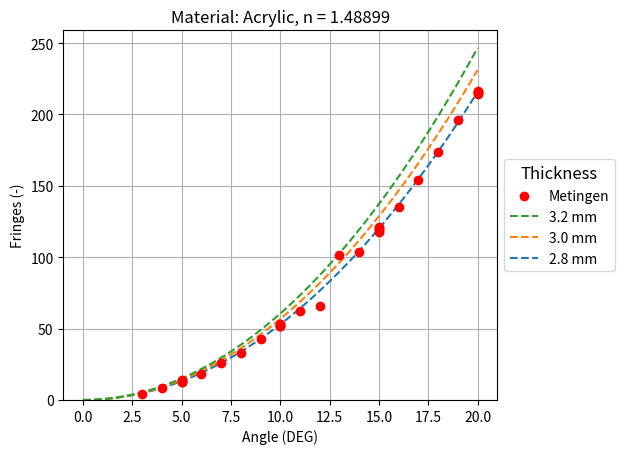

The matplotlib source for this figure: (Note: this script raises an exception after producing the figure.)
"""
Part of repository: 
https://github.com/PierFelix/Interfometer-Refractive-Index-Measurements

@author: PierFelix
"""

import numpy as np
import matplotlib.pyplot as plt


def fringes(thickness, index_of_refraction, wavelength, angle_i, deg = True):
    """
    Calculates the expected amount of fringes, approximates the index of refraction of air as 1. 

    N = (2t / wavelength) * ((n/cos(r)+tan(i)*sin(i)-tan(r)*sin(i)-(n-1)-(1/cos(i)))) \n
    r = arcsin(sin(i)/n)

    thickness: thickness of the material
    index_of_refraction: index of refraction of the material
    wavelength: wavelength of the light emitted by the laser
    angle_i: angle of incidence of the light
    """
    if deg:
        angle_i = (angle_i*np.pi)/180 # numpy only works with radians

    sin_i = np.sin(angle_i)
    r = np.arcsin(sin_i/index_of_refraction)
    N = (2*thickness / wavelength) * ((index_of_refraction/np.cos(r))+np.tan(angle_i)*sin_i-np.tan(r)*sin_i-(index_of_refraction-1)-(1/np.cos(angle_i)))
    return N


def plots(x, y, ax, label="", color = None, linestyle=None) -> None:
    """
    Plots an extra line on the axis.
    """
    ax.plot(x,y, label=f"{label}", c=color, linestyle=linestyle)

if __name__ == "__main__":
    from os.path import dirname

    measurements = np.array([
        [3,	4.5],
        [4,	8.5],
        [5,	12.5],
        [5,	14],
        [5,	13.5],
        [5,	13],
        [5,	12.5],
        [6,	18.5],
        [7,	26],
        [8,	33],
        [9,	42.5],
        [10, 51.5],
        [10, 51.5],
        [10, 52],
        [10, 53],
        [10, 53.5],
        [11, 62.5],
        [12, 65.5],
        [13, 101.5],
        [14, 103.5],
        [15, 120.5],
        [15, 119.5],
        [15, 118.5],
        [15, 118],
        [15, 121],
        [16, 135.5],
        [17, 154],
        [18, 173.5],
        [19, 196],
        [20, 215.5],
        [20, 215],
        [20, 216],
        [20, 216.5],
        [20, 214]

    ])

    t = [2.8, 3.0, 3.2] # mm
    wavelength = 532e-6 # mm
    material = "Acrylic"
    n = 1.48899

    min_deg = 0
    max_deg = 20
    steps = 10000
    plot_y_limit = None

    plot = True

    i_deg = np.linspace(min_deg, max_deg, steps)

    fig, ax1 = plt.subplots()

    for j in t:
        N = fringes(j, n, wavelength, i_deg)
        if plot:
            plots(x=i_deg, y=N, ax=ax1, label=f"{j} mm", linestyle="--")

    ax1.scatter(measurements[:, 0], measurements[:, 1], c="Red", zorder=2, label="Metingen")

    ax1.set_title(f"Material: {material}, n = {n}")
    ax1.set_ylim(0, plot_y_limit)
    box1 = ax1.get_position()
    ax1.set_position([box1.x0, box1.y0, box1.width * 0.875, box1.height])
    ax1.legend(loc='center left', bbox_to_anchor=(1, 0.5), reverse=True, title="Thickness", title_fontsize="large")
    ax1.set_xlabel("Angle (DEG)")
    ax1.set_ylabel("Fringes (-)")
    ax1.grid()
    fig.savefig(f"{dirname(__file__)}/Measurement_{material}.png")
    plt.close()
